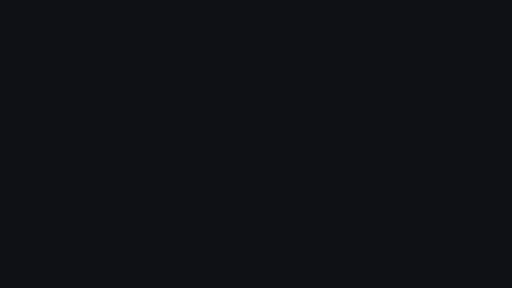
t = 0.00 s
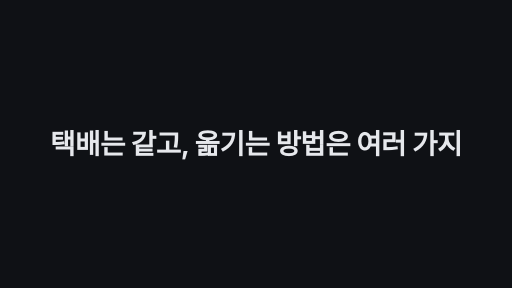
t = 1.70 s
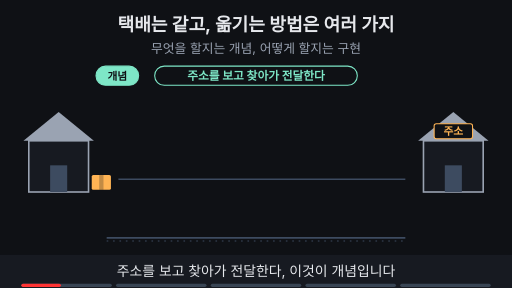
t = 3.31 s
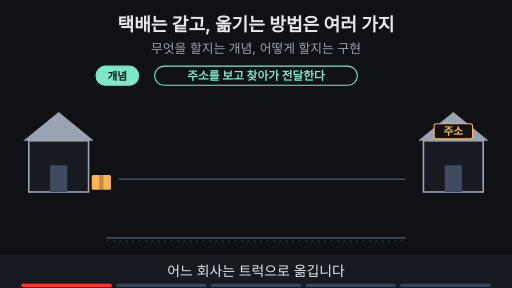
t = 5.00 s
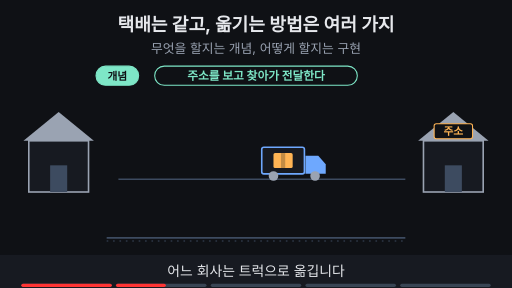
t = 6.65 s
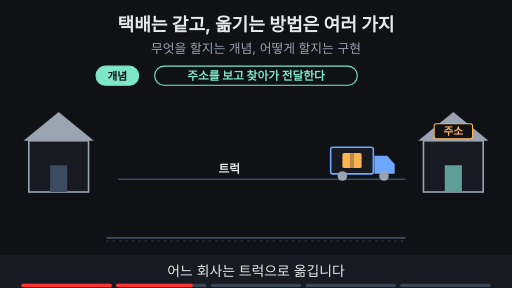
t = 7.55 s

The animated SVG that drew these frames (rendered in a browser with its animation timeline set to each time). Animation: 27 SMIL elements (animate=23,animateTransform=4); frames cover the first 7.55 s, repeats indefinitely.

<svg xmlns="http://www.w3.org/2000/svg" viewBox="0 0 960 540" width="960" height="540" font-family="-apple-system,'Apple SD Gothic Neo','Segoe UI',sans-serif">
  <rect width="960" height="540" fill="#0f1115"/>

  <!-- 제목 + 고정 결론 -->
  <text x="480" y="58" text-anchor="middle" font-size="34" font-weight="700" fill="#e6e8ec">택배는 같고, 옮기는 방법은 여러 가지</text>
  <text x="480" y="100" text-anchor="middle" font-size="24" fill="#9aa3b2">무엇을 할지는 개념, 어떻게 할지는 구현</text>
<polygon points="44,264 110,210 176,264" fill="#9aa3b2"/><rect x="54" y="264" width="112" height="96" fill="#171a21" stroke="#9aa3b2" stroke-width="3"/><rect x="94" y="310" width="32" height="50" fill="#3d4b60"/>
<polygon points="784,264 850,210 916,264" fill="#9aa3b2"/><rect x="794" y="264" width="112" height="96" fill="#171a21" stroke="#9aa3b2" stroke-width="3"/><rect x="834" y="310" width="32" height="50" fill="#3d4b60"/>
<rect x="814" y="232" width="72" height="28" rx="4" fill="#0f1115" stroke="#ffb454" stroke-width="2"/><text x="850" y="253" text-anchor="middle" font-size="20" font-weight="700" fill="#ffb454" >주소</text>
<rect x="290" y="124" width="380" height="36" rx="18" fill="#0f1115" stroke="#7ee7c7" stroke-width="2"/><text x="480" y="150" text-anchor="middle" font-size="22" font-weight="700" fill="#7ee7c7">주소를 보고 찾아가 전달한다</text>
<rect x="180" y="124" width="80" height="36" rx="18" fill="#7ee7c7" stroke="#7ee7c7" stroke-width="2"/><text x="220" y="150" text-anchor="middle" font-size="20" font-weight="700" fill="#0f1115">개념</text>
<g opacity="1"><animate attributeName="opacity" values="1;1;0;0;1" keyTimes="0;0.2;0.22;0.98;1" dur="15s" repeatCount="indefinite" begin="2s"/><rect x="172" y="328" width="36" height="28" rx="3" fill="#ffb454"/><rect x="186" y="328" width="8" height="28" fill="#0f1115" fill-opacity="0.25"/></g>
<line x1="222" y1="336" x2="760" y2="336" stroke="#3d4b60" stroke-width="3" ></line>
<line x1="200" y1="446" x2="760" y2="446" stroke="#3d4b60" stroke-width="3" ></line>
<line x1="200" y1="452" x2="760" y2="452" stroke="#3d4b60" stroke-width="2" stroke-dasharray="3 9"></line>
<g opacity="0"><animate attributeName="opacity" values="0;0;1;1;0;0" keyTimes="0;0.2;0.22;0.97;0.99;1" dur="15s" repeatCount="indefinite" begin="2s"/><g><animateTransform attributeName="transform" type="translate" values="260,316;260,316;680,316;680,316" keyTimes="0;0.22;0.35;1" dur="15s" repeatCount="indefinite" begin="2s"/><rect x="-60" y="-40" width="80" height="50" rx="4" fill="#171a21" stroke="#6ea8fe" stroke-width="3"/><path d="M22 -24 h24 l14 16 v18 h-38 z" fill="#6ea8fe"/><circle cx="-38" cy="14" r="9" fill="#9aa3b2"/><circle cx="40" cy="14" r="9" fill="#9aa3b2"/><rect x="-38" y="-29" width="36" height="28" rx="3" fill="#ffb454"/><rect x="-24" y="-29" width="8" height="28" fill="#0f1115" fill-opacity="0.25"/></g></g>
<g opacity="0"><animate attributeName="opacity" values="0;0;1;1;0;0" keyTimes="0;0.35;0.37;0.97;0.99;1" dur="15s" repeatCount="indefinite" begin="2s"/><text x="430" y="324" text-anchor="middle" font-size="22" font-weight="700" fill="#e6e8ec" >트럭</text></g>
<g opacity="0"><animate attributeName="opacity" values="0;0;1;1;0;0" keyTimes="0;0.4;0.42;0.97;0.99;1" dur="15s" repeatCount="indefinite" begin="2s"/><g><animateTransform attributeName="transform" type="translate" values="260,196;260,196;680,196;680,196" keyTimes="0;0.42;0.55;1" dur="15s" repeatCount="indefinite" begin="2s"/><rect x="-26" y="-10" width="52" height="16" rx="6" fill="#7ee7c7"/><line x1="-44" y1="-16" x2="44" y2="-16" stroke="#7ee7c7" stroke-width="3"/><ellipse cx="-44" cy="-20" rx="20" ry="4" fill="#9aa3b2"/><ellipse cx="44" cy="-20" rx="20" ry="4" fill="#9aa3b2"/><line x1="0" y1="6" x2="0" y2="16" stroke="#9aa3b2" stroke-width="2"/><rect x="-18" y="16" width="36" height="28" rx="3" fill="#ffb454"/><rect x="-4" y="16" width="8" height="28" fill="#0f1115" fill-opacity="0.25"/></g></g>
<g opacity="0"><animate attributeName="opacity" values="0;0;1;1;0;0" keyTimes="0;0.55;0.57;0.97;0.99;1" dur="15s" repeatCount="indefinite" begin="2s"/><text x="430" y="204" text-anchor="middle" font-size="22" font-weight="700" fill="#e6e8ec" >드론</text></g>
<g opacity="0"><animate attributeName="opacity" values="0;0;1;1;0;0" keyTimes="0;0.6;0.62;0.97;0.99;1" dur="15s" repeatCount="indefinite" begin="2s"/><g><animateTransform attributeName="transform" type="translate" values="260,424;260,424;680,424;680,424" keyTimes="0;0.62;0.75;1" dur="15s" repeatCount="indefinite" begin="2s"/><rect x="-80" y="-24" width="160" height="40" rx="12" fill="#171a21" stroke="#ffb454" stroke-width="3"/><rect x="-64" y="-16" width="22" height="14" rx="2" fill="#3d4b60"/><rect x="-36" y="-16" width="22" height="14" rx="2" fill="#3d4b60"/><rect x="14" y="-16" width="22" height="14" rx="2" fill="#3d4b60"/><rect x="42" y="-16" width="22" height="14" rx="2" fill="#3d4b60"/><rect x="-13" y="-13" width="24" height="22" rx="3" fill="#ffb454"/><rect x="-5" y="-13" width="8" height="22" fill="#0f1115" fill-opacity="0.25"/></g></g>
<g opacity="0"><animate attributeName="opacity" values="0;0;1;1;0;0" keyTimes="0;0.75;0.77;0.97;0.99;1" dur="15s" repeatCount="indefinite" begin="2s"/><text x="430" y="432" text-anchor="middle" font-size="22" font-weight="700" fill="#e6e8ec" >지하철</text></g>
<rect x="834" y="310" width="32" height="50" fill="#7ee7c7" opacity="0"><animate attributeName="opacity" values="0;0;0.8;0;0;0.8;0;0;0.8;0;0" keyTimes="0;0.35;0.36;0.39;0.55;0.56;0.59;0.75;0.76;0.79;1" dur="15s" repeatCount="indefinite" begin="2s"/></rect>
<g opacity="0"><animate attributeName="opacity" values="0;0;1;1;0;0" keyTimes="0;0.8;0.82;0.97;0.99;1" dur="15s" repeatCount="indefinite" begin="2s"/><rect x="290" y="178" width="80" height="36" rx="18" fill="#0f1115" stroke="#6ea8fe" stroke-width="2"/><text x="330" y="204" text-anchor="middle" font-size="20" font-weight="700" fill="#6ea8fe">구현</text></g>
<g opacity="0"><animate attributeName="opacity" values="0;0;1;1;0;0" keyTimes="0;0.8;0.82;0.97;0.99;1" dur="15s" repeatCount="indefinite" begin="2s"/><rect x="290" y="298" width="80" height="36" rx="18" fill="#0f1115" stroke="#6ea8fe" stroke-width="2"/><text x="330" y="324" text-anchor="middle" font-size="20" font-weight="700" fill="#6ea8fe">구현</text></g>
<g opacity="0"><animate attributeName="opacity" values="0;0;1;1;0;0" keyTimes="0;0.8;0.82;0.97;0.99;1" dur="15s" repeatCount="indefinite" begin="2s"/><rect x="290" y="406" width="80" height="36" rx="18" fill="#0f1115" stroke="#6ea8fe" stroke-width="2"/><text x="330" y="432" text-anchor="middle" font-size="20" font-weight="700" fill="#6ea8fe">구현</text></g>
  <!-- 자막 바 -->
  <rect x="0" y="478" width="960" height="62" fill="#171a21"/>
  <g font-size="26" fill="#e6e8ec" text-anchor="middle">
    <text x="480" y="518" opacity="1">주소를 보고 찾아가 전달한다, 이것이 개념입니다
      <animate attributeName="opacity" values="1;1;0;0;1" keyTimes="0;0.19;0.2;0.99;1" dur="15s" repeatCount="indefinite" begin="2s"/></text>
    <text x="480" y="518" opacity="0">어느 회사는 트럭으로 옮깁니다
      <animate attributeName="opacity" values="0;0;1;1;0;0" keyTimes="0;0.19;0.2;0.39;0.4;1" dur="15s" repeatCount="indefinite" begin="2s"/></text>
    <text x="480" y="518" opacity="0">어느 회사는 드론으로 옮깁니다
      <animate attributeName="opacity" values="0;0;1;1;0;0" keyTimes="0;0.39;0.4;0.59;0.6;1" dur="15s" repeatCount="indefinite" begin="2s"/></text>
    <text x="480" y="518" opacity="0">어느 회사는 지하철로 옮깁니다
      <animate attributeName="opacity" values="0;0;1;1;0;0" keyTimes="0;0.59;0.6;0.79;0.8;1" dur="15s" repeatCount="indefinite" begin="2s"/></text>
    <text x="480" y="518" opacity="0">방법은 바뀌어도 하려는 일은 그대로입니다
      <animate attributeName="opacity" values="0;0;1;1;0;0" keyTimes="0;0.79;0.8;0.98;0.99;1" dur="15s" repeatCount="indefinite" begin="2s"/></text>
  </g>

<g aria-label="재생 진행 막대" data-stage-count="5"><g class="progress-segment" data-stage="1"><rect x="40" y="532" width="169.6" height="6" rx="3" fill="#394554"/><rect x="40" y="532" width="0" height="6" rx="3" fill="#ff3434"><animate begin="2s" attributeName="width" values="0;169.6;169.6" keyTimes="0;0.200000;1" dur="15s" repeatCount="indefinite"/></rect></g><g class="progress-segment" data-stage="2"><rect x="217.6" y="532" width="169.6" height="6" rx="3" fill="#394554"/><rect x="217.6" y="532" width="0" height="6" rx="3" fill="#ff3434"><animate begin="2s" attributeName="width" values="0;0;169.6;169.6" keyTimes="0;0.200000;0.400000;1" dur="15s" repeatCount="indefinite"/></rect></g><g class="progress-segment" data-stage="3"><rect x="395.2" y="532" width="169.6" height="6" rx="3" fill="#394554"/><rect x="395.2" y="532" width="0" height="6" rx="3" fill="#ff3434"><animate begin="2s" attributeName="width" values="0;0;169.6;169.6" keyTimes="0;0.400000;0.600000;1" dur="15s" repeatCount="indefinite"/></rect></g><g class="progress-segment" data-stage="4"><rect x="572.8" y="532" width="169.6" height="6" rx="3" fill="#394554"/><rect x="572.8" y="532" width="0" height="6" rx="3" fill="#ff3434"><animate begin="2s" attributeName="width" values="0;0;169.6;169.6" keyTimes="0;0.600000;0.800000;1" dur="15s" repeatCount="indefinite"/></rect></g><g class="progress-segment" data-stage="5"><rect x="750.4" y="532" width="169.6" height="6" rx="3" fill="#394554"/><rect x="750.4" y="532" width="0" height="6" rx="3" fill="#ff3434"><animate begin="2s" attributeName="width" values="0;0;169.6" keyTimes="0;0.800000;1" dur="15s" repeatCount="indefinite"/></rect></g></g><g id="title-intro"><rect x="0" y="0" width="960" height="540" fill="#0f1115"/><g opacity="0"><text x="480" y="288.167" text-anchor="middle" font-size="51.9048" font-weight="750" letter-spacing="-1" fill="#e6e8ec">택배는 같고, 옮기는 방법은 여러 가지</text><animate attributeName="opacity" values="0;1;1;0;0" keyTimes="0;0.023529;0.100000;0.117647;1" dur="17s" repeatCount="indefinite"/><animateTransform attributeName="transform" type="translate" values="0 28;0 0;0 0;0 -32;0 -32" keyTimes="0;0.023529;0.100000;0.117647;1" dur="17s" repeatCount="indefinite"/></g><animate attributeName="opacity" values="1;1;0;0" keyTimes="0;0.100000;0.117647;1" dur="17s" repeatCount="indefinite"/></g></svg>
